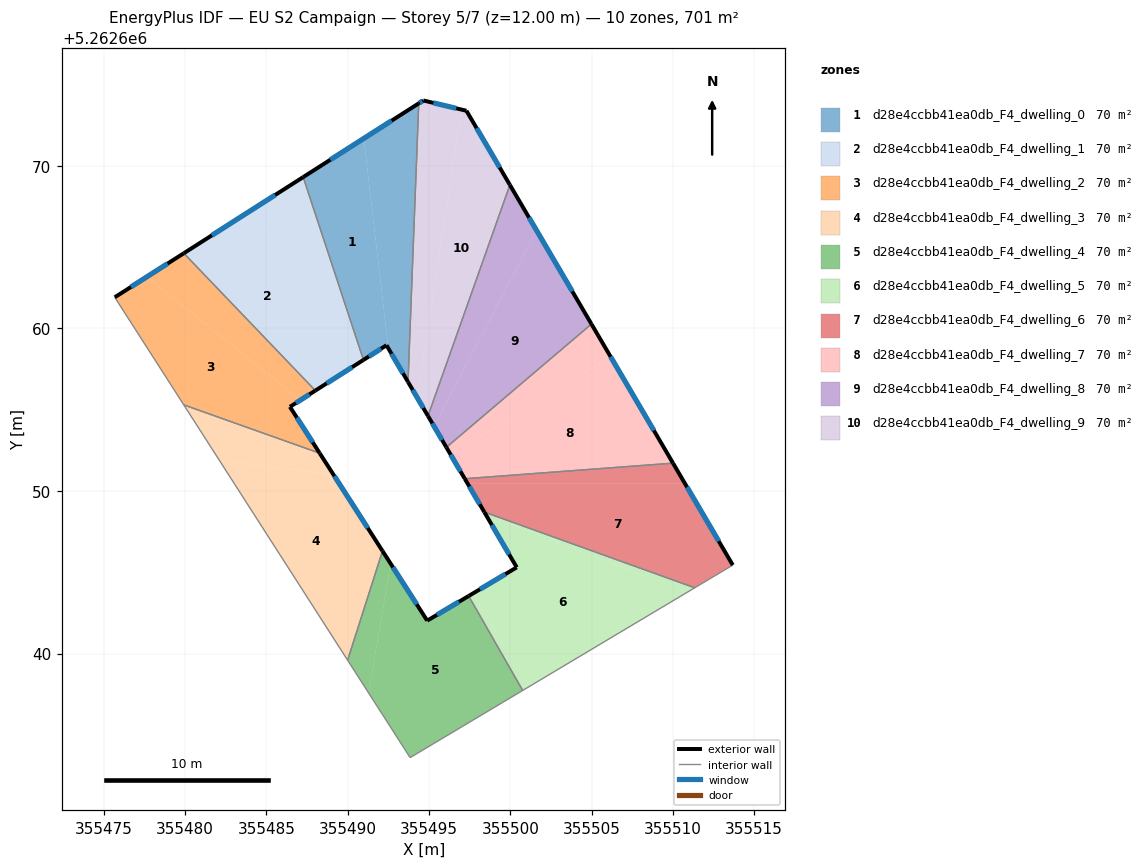
=== STOREY PLAN SPEC (per zone: floor XY polygon, exterior-wall plan segments, windows/doors) ===
zone 1: d28e4ccbb41ea0db_F4_dwelling_0  (70.1 m²)
  floor: (355490.99, 5262671.68) (355492.50, 5262658.77) (355492.39, 5262658.96) (355490.97, 5262658.06) (355487.26, 5262669.31)
  floor: (355494.37, 5262673.84) (355493.71, 5262656.71) (355492.50, 5262658.77) (355490.99, 5262671.68)
  exterior wall: (355492.39, 5262658.96) – (355493.71, 5262656.71)  [2.6 m]
    window: (355492.70, 5262658.43) – (355493.40, 5262657.24)  [2.2 m²]
  exterior wall: (355490.97, 5262658.06) – (355492.39, 5262658.96)  [1.7 m]
    window: (355491.30, 5262658.27) – (355492.06, 5262658.75)  [1.4 m²]
  exterior wall: (355494.37, 5262673.84) – (355487.26, 5262669.31)  [8.4 m]
    window: (355492.70, 5262672.78) – (355488.93, 5262670.37)  [7.1 m²]
  interior walls: 2
zone 2: d28e4ccbb41ea0db_F4_dwelling_1  (70.1 m²)
  floor: (355484.32, 5262667.43) (355489.78, 5262657.30) (355488.01, 5262656.17) (355479.92, 5262664.62)
  floor: (355487.26, 5262669.31) (355490.97, 5262658.06) (355489.78, 5262657.30) (355484.32, 5262667.43)
  exterior wall: (355488.01, 5262656.17) – (355490.97, 5262658.06)  [3.5 m]
    window: (355488.71, 5262656.62) – (355490.28, 5262657.62)  [3.0 m²]
  exterior wall: (355487.26, 5262669.31) – (355479.92, 5262664.62)  [8.7 m]
    window: (355485.54, 5262668.21) – (355481.64, 5262665.72)  [7.3 m²]
  interior walls: 2
zone 3: d28e4ccbb41ea0db_F4_dwelling_2  (70.1 m²)
  floor: (355487.09, 5262655.59) (355486.45, 5262655.18) (355488.28, 5262652.32) (355479.92, 5262655.30) (355475.67, 5262661.91) (355477.64, 5262663.17)
  floor: (355479.92, 5262664.62) (355488.01, 5262656.17) (355487.09, 5262655.59) (355477.64, 5262663.17)
  exterior wall: (355486.45, 5262655.18) – (355488.01, 5262656.17)  [1.9 m]
    window: (355486.81, 5262655.41) – (355487.65, 5262655.94)  [1.6 m²]
  exterior wall: (355488.28, 5262652.32) – (355486.45, 5262655.18)  [3.4 m]
    window: (355487.85, 5262652.99) – (355486.88, 5262654.51)  [2.9 m²]
  exterior wall: (355479.92, 5262664.62) – (355475.67, 5262661.91)  [5.0 m]
    window: (355478.92, 5262663.99) – (355476.67, 5262662.55)  [4.3 m²]
  interior walls: 3
zone 4: d28e4ccbb41ea0db_F4_dwelling_3  (70.1 m²)
  floor: (355489.13, 5262651.00) (355492.14, 5262646.31) (355490.00, 5262639.59) (355482.13, 5262651.85)
  floor: (355488.28, 5262652.32) (355489.13, 5262651.00) (355482.13, 5262651.85) (355479.92, 5262655.30)
  exterior wall: (355492.14, 5262646.31) – (355488.28, 5262652.32)  [7.1 m]
    window: (355491.23, 5262647.72) – (355489.19, 5262650.91)  [6.0 m²]
  interior walls: 3
zone 5: d28e4ccbb41ea0db_F4_dwelling_4  (70.1 m²)
  floor: (355497.44, 5262643.54) (355500.77, 5262637.73) (355493.84, 5262633.60) (355491.29, 5262637.57) (355492.64, 5262645.53) (355494.89, 5262642.02)
  floor: (355492.14, 5262646.31) (355492.64, 5262645.53) (355491.29, 5262637.57) (355490.00, 5262639.59)
  exterior wall: (355494.89, 5262642.02) – (355492.14, 5262646.31)  [5.1 m]
    window: (355494.25, 5262643.03) – (355492.79, 5262645.30)  [4.3 m²]
  exterior wall: (355497.44, 5262643.54) – (355494.89, 5262642.02)  [3.0 m]
    window: (355496.84, 5262643.18) – (355495.49, 5262642.38)  [2.5 m²]
  interior walls: 4
zone 6: d28e4ccbb41ea0db_F4_dwelling_5  (70.1 m²)
  floor: (355510.87, 5262643.76) (355501.21, 5262637.99) (355497.68, 5262643.68) (355500.40, 5262645.30) (355498.50, 5262648.54)
  floor: (355511.35, 5262644.04) (355510.87, 5262643.76) (355498.50, 5262648.54) (355498.41, 5262648.70)
  floor: (355497.68, 5262643.68) (355501.21, 5262637.99) (355500.77, 5262637.73) (355497.44, 5262643.54)
  exterior wall: (355500.40, 5262645.30) – (355497.44, 5262643.54)  [3.4 m]
    window: (355499.70, 5262644.89) – (355498.14, 5262643.95)  [2.9 m²]
  exterior wall: (355498.41, 5262648.70) – (355500.40, 5262645.30)  [3.9 m]
    window: (355498.87, 5262647.90) – (355499.93, 5262646.10)  [3.3 m²]
  interior walls: 3
zone 7: d28e4ccbb41ea0db_F4_dwelling_6  (70.1 m²)
  floor: (355510.74, 5262650.48) (355513.69, 5262645.44) (355511.35, 5262644.04) (355498.41, 5262648.70) (355497.36, 5262650.48)
  floor: (355510.01, 5262651.71) (355510.74, 5262650.48) (355497.37, 5262650.48) (355497.20, 5262650.75)
  exterior wall: (355497.20, 5262650.75) – (355498.41, 5262648.70)  [2.4 m]
    window: (355497.48, 5262650.27) – (355498.12, 5262649.18)  [2.0 m²]
  exterior wall: (355513.69, 5262645.44) – (355510.01, 5262651.71)  [7.3 m]
    window: (355512.82, 5262646.91) – (355510.88, 5262650.24)  [6.1 m²]
  interior walls: 3
zone 8: d28e4ccbb41ea0db_F4_dwelling_7  (70.1 m²)
  floor: (355506.17, 5262658.26) (355510.01, 5262651.71) (355497.20, 5262650.75) (355496.34, 5262652.23)
  floor: (355504.99, 5262660.27) (355506.17, 5262658.26) (355496.34, 5262652.23) (355496.07, 5262652.68)
  exterior wall: (355496.07, 5262652.68) – (355497.20, 5262650.75)  [2.2 m]
    window: (355496.34, 5262652.23) – (355496.94, 5262651.21)  [1.9 m²]
  exterior wall: (355510.01, 5262651.71) – (355504.99, 5262660.27)  [9.9 m]
    window: (355508.83, 5262653.72) – (355506.17, 5262658.26)  [8.4 m²]
  interior walls: 2
zone 9: d28e4ccbb41ea0db_F4_dwelling_8  (70.1 m²)
  floor: (355501.61, 5262666.03) (355504.99, 5262660.27) (355496.07, 5262652.68) (355495.31, 5262653.98)
  floor: (355499.98, 5262668.83) (355501.61, 5262666.03) (355495.31, 5262653.98) (355494.94, 5262654.61)
  exterior wall: (355494.94, 5262654.61) – (355496.07, 5262652.68)  [2.2 m]
    window: (355495.21, 5262654.16) – (355495.81, 5262653.14)  [1.9 m²]
  exterior wall: (355504.99, 5262660.27) – (355499.98, 5262668.83)  [9.9 m]
    window: (355503.82, 5262662.28) – (355501.16, 5262666.82)  [8.4 m²]
  interior walls: 2
zone 10: d28e4ccbb41ea0db_F4_dwelling_9  (70.1 m²)
  floor: (355497.30, 5262673.39) (355499.98, 5262668.83) (355494.94, 5262654.61) (355494.28, 5262655.74) (355496.99, 5262673.46)
  floor: (355496.99, 5262673.46) (355494.28, 5262655.74) (355493.71, 5262656.71) (355494.37, 5262673.84) (355494.65, 5262674.02)
  exterior wall: (355493.71, 5262656.71) – (355494.94, 5262654.61)  [2.4 m]
    window: (355494.00, 5262656.21) – (355494.65, 5262655.10)  [2.0 m²]
  exterior wall: (355494.65, 5262674.02) – (355494.37, 5262673.84)  [0.3 m]
    window: (355494.59, 5262673.98) – (355494.44, 5262673.88)  [0.3 m²]
  exterior wall: (355497.30, 5262673.39) – (355494.65, 5262674.02)  [2.7 m]
    window: (355496.68, 5262673.54) – (355495.27, 5262673.87)  [2.3 m²]
  exterior wall: (355499.98, 5262668.83) – (355497.30, 5262673.39)  [5.3 m]
    window: (355499.35, 5262669.90) – (355497.93, 5262672.32)  [4.5 m²]
  interior walls: 2

=== DERIVED (storey summary) ===
Building: EU S2 Campaign
Storey: 5 of 7  (floor level z = 12.00 m)
Storey gross floor area: 701.1 m²
Zones on this storey: 10
  - d28e4ccbb41ea0db_F4_dwelling_0: floor 70.1 m²; exterior wall 12.7 m (38.2 m²); 3 window(s) 10.7 m²; WWR 28.1%
  - d28e4ccbb41ea0db_F4_dwelling_1: floor 70.1 m²; exterior wall 12.2 m (36.7 m²); 2 window(s) 10.3 m²; WWR 28.1%
  - d28e4ccbb41ea0db_F4_dwelling_2: floor 70.1 m²; exterior wall 10.3 m (30.9 m²); 3 window(s) 8.7 m²; WWR 28.1%
  - d28e4ccbb41ea0db_F4_dwelling_3: floor 70.1 m²; exterior wall 7.1 m (21.4 m²); 1 window(s) 6.0 m²; WWR 28.1%
  - d28e4ccbb41ea0db_F4_dwelling_4: floor 70.1 m²; exterior wall 8.1 m (24.2 m²); 2 window(s) 6.8 m²; WWR 28.1%
  - d28e4ccbb41ea0db_F4_dwelling_5: floor 70.1 m²; exterior wall 7.4 m (22.2 m²); 2 window(s) 6.2 m²; WWR 28.1%
  - d28e4ccbb41ea0db_F4_dwelling_6: floor 70.1 m²; exterior wall 9.6 m (28.9 m²); 2 window(s) 8.1 m²; WWR 28.1%
  - d28e4ccbb41ea0db_F4_dwelling_7: floor 70.1 m²; exterior wall 12.2 m (36.5 m²); 2 window(s) 10.3 m²; WWR 28.1%
  - d28e4ccbb41ea0db_F4_dwelling_8: floor 70.1 m²; exterior wall 12.2 m (36.5 m²); 2 window(s) 10.3 m²; WWR 28.1%
  - d28e4ccbb41ea0db_F4_dwelling_9: floor 70.1 m²; exterior wall 10.8 m (32.3 m²); 4 window(s) 9.1 m²; WWR 28.1%
Zone adjacency (shared interzone walls):
  - d28e4ccbb41ea0db_F4_dwelling_0 ↔ d28e4ccbb41ea0db_F4_dwelling_1
  - d28e4ccbb41ea0db_F4_dwelling_0 ↔ d28e4ccbb41ea0db_F4_dwelling_9
  - d28e4ccbb41ea0db_F4_dwelling_1 ↔ d28e4ccbb41ea0db_F4_dwelling_2
  - d28e4ccbb41ea0db_F4_dwelling_2 ↔ d28e4ccbb41ea0db_F4_dwelling_3
  - d28e4ccbb41ea0db_F4_dwelling_3 ↔ d28e4ccbb41ea0db_F4_dwelling_4
  - d28e4ccbb41ea0db_F4_dwelling_4 ↔ d28e4ccbb41ea0db_F4_dwelling_5
  - d28e4ccbb41ea0db_F4_dwelling_5 ↔ d28e4ccbb41ea0db_F4_dwelling_6
  - d28e4ccbb41ea0db_F4_dwelling_6 ↔ d28e4ccbb41ea0db_F4_dwelling_7
  - d28e4ccbb41ea0db_F4_dwelling_7 ↔ d28e4ccbb41ea0db_F4_dwelling_8
  - d28e4ccbb41ea0db_F4_dwelling_8 ↔ d28e4ccbb41ea0db_F4_dwelling_9